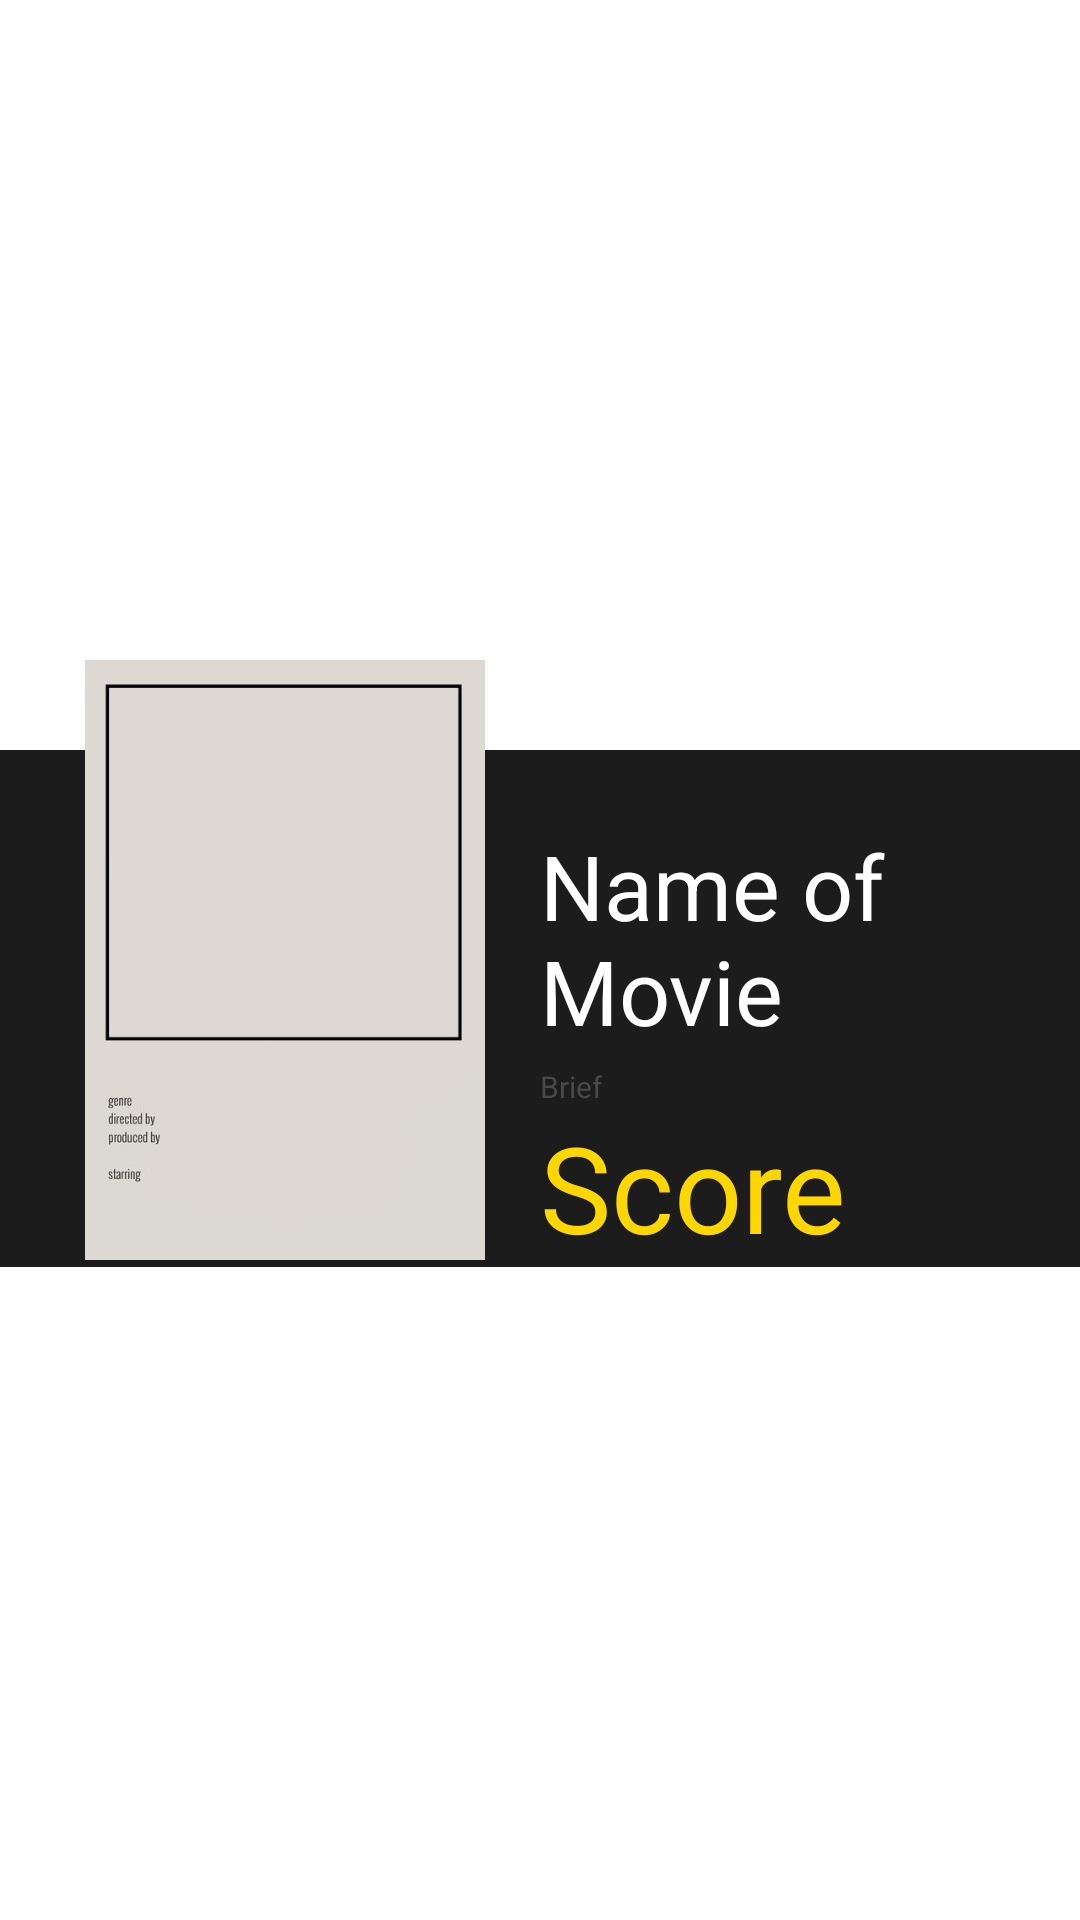

The Android layout XML behind this screen, and the referenced resources:
<!-- AndroidManifest.xml: application theme Theme.MovieSave -->
<!-- res/layout/fragment_today_movie.xml -->
<?xml version="1.0" encoding="utf-8"?>
<androidx.constraintlayout.widget.ConstraintLayout xmlns:android="http://schemas.android.com/apk/res/android"
    xmlns:tools="http://schemas.android.com/tools"
    android:layout_width="match_parent"
    android:layout_height="match_parent"
    xmlns:app="http://schemas.android.com/apk/res-auto"
    tools:context=".TodayMovieFragment">

    
    <LinearLayout
        android:id="@+id/short_information"
        android:layout_marginTop="250dp"
        android:layout_width="match_parent"
        android:layout_height="wrap_content"
        android:background="@color/quite_black"
        app:layout_constraintEnd_toStartOf="parent"
        app:layout_constraintTop_toTopOf="parent"
        android:orientation="vertical">
        <TextView
            android:id="@+id/name_of_today_film"
            android:layout_width="wrap_content"
            android:layout_height="wrap_content"
            android:text="Name of Movie"
            android:textSize="30sp"
            android:textColor="@color/white"
            android:layout_marginLeft="180dp"
            android:layout_marginTop="25dp"/>
        <TextView
            android:id="@+id/brief"
            android:layout_width="wrap_content"
            android:layout_height="wrap_content"
            android:text="Brief"
            android:layout_marginLeft="180dp"
            android:layout_marginTop="5dp"
            android:textColor="@color/word2"
            android:textSize="10sp"
            tools:ignore="SmallSp" />
        <TextView
            android:id="@+id/score"
            android:layout_width="wrap_content"
            android:layout_height="wrap_content"
            android:text="Score"
            android:textColor="@color/gold"
            android:textSize="40sp"
            android:layout_marginLeft="180dp"
            />
    </LinearLayout>
    <ImageView
        android:id="@+id/poster"
        android:layout_width="190dp"
        android:layout_height="200dp"
        android:layout_marginTop="220dp"
        android:src="@drawable/blankposter"
        app:layout_constraintStart_toStartOf="parent"
        app:layout_constraintTop_toTopOf="parent" />
</androidx.constraintlayout.widget.ConstraintLayout>
<!-- resources referenced by this layout -->
<resources>
  <color name="gold">#FFD700</color>
  <color name="quite_black">#1C1C1C</color>
  <color name="white">#FFFFFFFF</color>
  <color name="word2">#494949</color>
  <!-- drawable blankposter: jpg bitmap (drawable, 9168 bytes) -->
  <style name="Theme.MovieSave" parent="Theme.MaterialComponents.DayNight.DarkActionBar">
          
          <item name="colorPrimary">@color/black</item>
          <item name="colorPrimaryVariant">@color/quite_black</item>
          <item name="colorOnPrimary">@color/word2</item>
          
          <item name="colorSecondary">@color/teal_200</item>
          <item name="colorSecondaryVariant">@color/teal_700</item>
          <item name="colorOnSecondary">@color/quite_black</item>
          
          <item name="android:statusBarColor" tools:targetApi="l">?attr/colorPrimaryVariant</item>
          
      </style>
  <color name="black">#FF000000</color>
  <color name="teal_200">#FF03DAC5</color>
  <color name="teal_700">#FF018786</color>
</resources>
